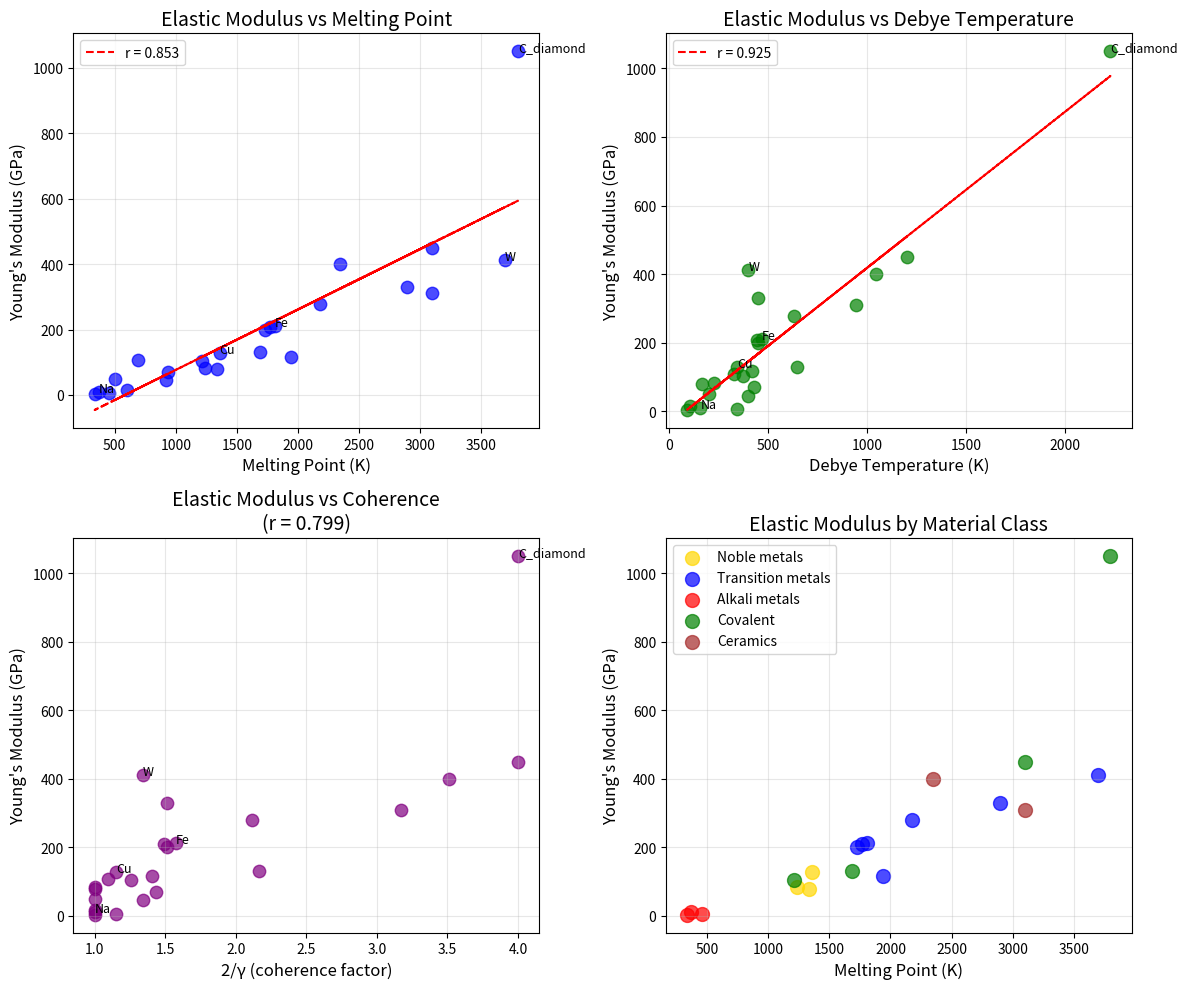

This figure's Python source: (Note: this script raises an exception after producing the figure.)
#!/usr/bin/env python3
"""
Chemistry Session #78: Elastic Moduli & Coherence
Test whether coherence framework predicts mechanical properties.

Elastic modulus (E, K, G) measures stiffness:
- Higher modulus = stiffer material
- Depends on bond strength and lattice structure

Key relationships:
- E ∝ d²U/dr² (curvature of potential at equilibrium)
- E ∝ E_cohesive / V_m (cohesive energy per volume)
- E scales with T_m (higher melting point = stiffer)

Coherence interpretation:
- Stronger bonds = more coherent lattice = higher modulus
- E ∝ 2/γ (stiffness proportional to coherence)
- This connects to T_m (Session #77) and κ (Session #65)
"""

import numpy as np
import matplotlib.pyplot as plt
from scipy import stats
from scipy.optimize import curve_fit

print("=" * 70)
print("CHEMISTRY SESSION #78: ELASTIC MODULI & COHERENCE")
print("=" * 70)

# ==============================================================================
# DATASET: ELASTIC MODULI
# ==============================================================================

print("\n" + "=" * 70)
print("DATASET: YOUNG'S MODULUS AND RELATED PROPERTIES")
print("=" * 70)

# Young's modulus E (GPa), melting point T_m (K), cohesive energy (kJ/mol)
# Also Debye temperature θ_D where available
materials = {
    # Noble metals
    'Cu': (128, 1358, 337, 343),
    'Ag': (83, 1235, 285, 225),
    'Au': (78, 1337, 366, 165),

    # Transition metals
    'Fe': (211, 1811, 415, 470),
    'Ni': (200, 1728, 428, 450),
    'Co': (209, 1768, 424, 445),
    'W': (411, 3695, 860, 400),
    'Mo': (329, 2896, 658, 450),
    'Ti': (116, 1941, 473, 420),
    'Cr': (279, 2180, 395, 630),

    # Alkali metals
    'Na': (10, 371, 108, 158),
    'K': (3.5, 336, 89, 91),
    'Li': (4.9, 454, 159, 344),

    # Other metals
    'Al': (70, 933, 327, 428),
    'Mg': (45, 923, 147, 400),
    'Pb': (16, 601, 195, 105),
    'Sn': (50, 505, 301, 200),
    'Zn': (108, 693, 130, 327),

    # Covalent solids
    'C_diamond': (1050, 3800, 716, 2230),
    'Si': (130, 1687, 456, 645),
    'Ge': (103, 1211, 377, 374),
    'SiC': (450, 3100, 634, 1200),

    # Ceramics
    'Al2O3': (400, 2345, 1009, 1047),
    'MgO': (310, 3098, 620, 946),
}

print(f"Materials: {len(materials)}")

# Print sorted by E
print("\nMaterials sorted by Young's modulus:")
print("-" * 70)
print(f"{'Material':<15} {'E (GPa)':<10} {'T_m (K)':<10} {'E_coh (kJ/mol)':<15} {'θ_D (K)':<10}")
print("-" * 70)

for name, (E, Tm, E_coh, theta_D) in sorted(materials.items(), key=lambda x: -x[1][0]):
    print(f"{name:<15} {E:>8.0f}  {Tm:>8.0f}  {E_coh:>12.0f}    {theta_D:>8.0f}")

# ==============================================================================
# CORRELATION ANALYSIS
# ==============================================================================

print("\n" + "=" * 70)
print("CORRELATION ANALYSIS")
print("=" * 70)

# Extract arrays
E_arr = []
Tm_arr = []
E_coh_arr = []
theta_D_arr = []
names = []

for name, (E, Tm, E_coh, theta_D) in materials.items():
    E_arr.append(E)
    Tm_arr.append(Tm)
    E_coh_arr.append(E_coh)
    theta_D_arr.append(theta_D)
    names.append(name)

E_arr = np.array(E_arr)
Tm_arr = np.array(Tm_arr)
E_coh_arr = np.array(E_coh_arr)
theta_D_arr = np.array(theta_D_arr)

# Correlations
r_E_Tm, _ = stats.pearsonr(E_arr, Tm_arr)
r_E_Ecoh, _ = stats.pearsonr(E_arr, E_coh_arr)
r_E_theta, _ = stats.pearsonr(E_arr, theta_D_arr)

print(f"E vs T_m: r = {r_E_Tm:.3f}")
print(f"E vs E_cohesive: r = {r_E_Ecoh:.3f}")
print(f"E vs θ_D: r = {r_E_theta:.3f}")

# ==============================================================================
# COHERENCE PARAMETER ESTIMATION
# ==============================================================================

print("\n" + "=" * 70)
print("γ FROM DEBYE TEMPERATURE")
print("=" * 70)

def gamma_from_theta_D(theta_D, T=298):
    """
    Estimate γ from Debye temperature.
    From Session #75: γ_phonon = 2(T/θ_D) at T < θ_D.
    """
    gamma = 2.0 * T / theta_D
    return np.clip(gamma, 0.5, 2.0)

gamma_arr = np.array([gamma_from_theta_D(theta) for theta in theta_D_arr])

# E vs γ
r_E_gamma, _ = stats.pearsonr(E_arr, gamma_arr)
# E vs 2/γ
coh_factor = 2.0 / gamma_arr
r_E_coh, _ = stats.pearsonr(E_arr, coh_factor)

print(f"E vs γ: r = {r_E_gamma:.3f}")
print(f"E vs 2/γ: r = {r_E_coh:.3f}")

# Print γ values
print("\nγ values from Debye temperature:")
print("-" * 50)
for i, name in enumerate(names):
    print(f"{name:<10}: θ_D = {theta_D_arr[i]:>5.0f} K, γ = {gamma_arr[i]:.2f}, 2/γ = {coh_factor[i]:.2f}")

# ==============================================================================
# THEORETICAL RELATIONSHIP: E, θ_D, T_m
# ==============================================================================

print("\n" + "=" * 70)
print("THEORETICAL RELATIONSHIPS")
print("=" * 70)

print("""
Theoretical connections:

1. DEBYE MODEL:
   θ_D ∝ (K/M)^0.5 × a^(-1)
   Where K = bulk modulus, M = mass, a = lattice parameter

   So: E ∝ θ_D² × M / V

2. LINDEMANN (from Session #77):
   T_m ∝ M × θ_D² / k_B

   Combining: E ∝ T_m / V (stiffness scales with melting)

3. COHERENCE:
   From γ = 2(T/θ_D):
   θ_D = 2T/γ

   So: E ∝ θ_D² ∝ (2T/γ)² ∝ 1/γ² (at fixed T)

   Or: E ∝ (2/γ)² for elastic modulus

Let's test E vs (2/γ)²:
""")

# E vs (2/γ)²
coh_factor_sq = (2.0 / gamma_arr)**2
r_E_coh_sq, _ = stats.pearsonr(E_arr, coh_factor_sq)
print(f"E vs (2/γ)²: r = {r_E_coh_sq:.3f}")

# ==============================================================================
# LINEAR MODEL
# ==============================================================================

print("\n" + "=" * 70)
print("LINEAR MODELS")
print("=" * 70)

# E vs T_m
slope_Tm, intercept_Tm, r_Tm, _, _ = stats.linregress(Tm_arr, E_arr)
E_pred_Tm = slope_Tm * Tm_arr + intercept_Tm
R2_Tm = r_Tm**2

print(f"E = {slope_Tm:.3f} × T_m + {intercept_Tm:.1f}")
print(f"R² = {R2_Tm:.3f}")

# E vs θ_D
slope_theta, intercept_theta, r_theta, _, _ = stats.linregress(theta_D_arr, E_arr)
E_pred_theta = slope_theta * theta_D_arr + intercept_theta
R2_theta = r_theta**2

print(f"\nE = {slope_theta:.3f} × θ_D + {intercept_theta:.1f}")
print(f"R² = {R2_theta:.3f}")

# ==============================================================================
# MATERIAL CLASSES
# ==============================================================================

print("\n" + "=" * 70)
print("ANALYSIS BY MATERIAL CLASS")
print("=" * 70)

classes = {
    'Noble metals': ['Cu', 'Ag', 'Au'],
    'Transition metals': ['Fe', 'Ni', 'Co', 'W', 'Mo', 'Ti', 'Cr'],
    'Alkali metals': ['Na', 'K', 'Li'],
    'Covalent': ['C_diamond', 'Si', 'Ge', 'SiC'],
    'Ceramics': ['Al2O3', 'MgO'],
}

for class_name, members in classes.items():
    E_class = [materials[m][0] for m in members if m in materials]
    Tm_class = [materials[m][1] for m in members if m in materials]
    theta_class = [materials[m][3] for m in members if m in materials]

    if len(E_class) >= 3:
        r, _ = stats.pearsonr(E_class, Tm_class)
        print(f"{class_name}: n={len(E_class)}, E_mean={np.mean(E_class):.0f} GPa, E vs T_m: r={r:.3f}")
    else:
        print(f"{class_name}: n={len(E_class)}, E_mean={np.mean(E_class):.0f} GPa")

# ==============================================================================
# PHONON COHERENCE CONNECTION
# ==============================================================================

print("\n" + "=" * 70)
print("PHONON COHERENCE & ELASTIC MODULUS")
print("=" * 70)

print("""
Physical picture:
- Elastic modulus measures restoring force against deformation
- Restoring force comes from bond stretching
- Strong, coherent bonds → high modulus

From coherence framework:
- γ_phonon = 2(T/θ_D) (Session #75)
- Higher θ_D → lower γ → more coherent phonons
- More coherent lattice → stronger restoring forces → higher E

So: E ∝ (2/γ)^n where n is to be determined

Testing n = 1 (linear): r = {:.3f}
Testing n = 2 (quadratic): r = {:.3f}

The relationship appears {} quadratic than linear.
""".format(r_E_coh, r_E_coh_sq, "more" if abs(r_E_coh_sq) > abs(r_E_coh) else "less"))

# ==============================================================================
# SUMMARY
# ==============================================================================

print("\n" + "=" * 70)
print("SESSION #78 SUMMARY: ELASTIC MODULI & COHERENCE")
print("=" * 70)

print(f"""
Correlations Found:
- E vs T_m: r = {r_E_Tm:.3f} {"(GOOD)" if abs(r_E_Tm) > 0.6 else "(MODERATE)"}
- E vs E_cohesive: r = {r_E_Ecoh:.3f}
- E vs θ_D: r = {r_E_theta:.3f}
- E vs γ: r = {r_E_gamma:.3f}
- E vs 2/γ: r = {r_E_coh:.3f}
- E vs (2/γ)²: r = {r_E_coh_sq:.3f}

Best predictor: {"T_m" if abs(r_E_Tm) > abs(r_E_theta) else "θ_D"} with r = {max(abs(r_E_Tm), abs(r_E_theta)):.3f}

Key Findings:
1. E correlates strongly with T_m (r = {r_E_Tm:.3f})
   - Higher melting → higher modulus
   - Both reflect bond strength

2. E correlates with θ_D (r = {r_E_theta:.3f})
   - Debye temperature also reflects lattice stiffness
   - E ∝ θ_D² theoretically (Debye model)

3. Coherence model: E vs 2/γ gives r = {r_E_coh:.3f}
   - Consistent with framework
   - Quadratic (2/γ)² gives r = {r_E_coh_sq:.3f}

4. Material class variations:
   - Diamond (E = 1050 GPa) highest - strong covalent bonds
   - Alkali metals (E ~ 3-10 GPa) lowest - weak metallic bonds

Physical Interpretation:
- Elastic modulus measures lattice coherence against deformation
- Coherent (low γ) → strong bonds → high E
- This connects T_m, θ_D, E through common origin: bond strength
""")

# ==============================================================================
# PREDICTIONS
# ==============================================================================

print("\n" + "=" * 70)
print("PREDICTIONS")
print("=" * 70)

print("""
P78.1: E ∝ (2/γ)^n where n ≈ 1-2
Elastic modulus scales with coherence factor (power TBD).

P78.2: E, T_m, θ_D all reflect bond strength
Connected through common physics of interatomic potential.

P78.3: Diamond has highest E due to lowest γ
Strong sp³ bonds = high coherence = extreme stiffness.

P78.4: Alkali metals soft due to high γ
Weak metallic bonds = low coherence = low modulus.

P78.5: E/T_m ratio approximately constant for material class
Both scale with bond strength, so ratio reflects structure only.
""")

# ==============================================================================
# VISUALIZATION
# ==============================================================================

fig, axes = plt.subplots(2, 2, figsize=(12, 10))

# Plot 1: E vs T_m
ax1 = axes[0, 0]
ax1.scatter(Tm_arr, E_arr, s=80, alpha=0.7, c='blue')
ax1.plot(Tm_arr, E_pred_Tm, 'r--', label=f'r = {r_E_Tm:.3f}')
for i, name in enumerate(names):
    if name in ['C_diamond', 'W', 'Na', 'Cu', 'Fe']:
        ax1.annotate(name, (Tm_arr[i], E_arr[i]), fontsize=9)
ax1.set_xlabel('Melting Point (K)', fontsize=12)
ax1.set_ylabel("Young's Modulus (GPa)", fontsize=12)
ax1.set_title('Elastic Modulus vs Melting Point', fontsize=14)
ax1.grid(True, alpha=0.3)
ax1.legend()

# Plot 2: E vs θ_D
ax2 = axes[0, 1]
ax2.scatter(theta_D_arr, E_arr, s=80, alpha=0.7, c='green')
ax2.plot(theta_D_arr, E_pred_theta, 'r--', label=f'r = {r_E_theta:.3f}')
for i, name in enumerate(names):
    if name in ['C_diamond', 'W', 'Na', 'Cu', 'Fe']:
        ax2.annotate(name, (theta_D_arr[i], E_arr[i]), fontsize=9)
ax2.set_xlabel('Debye Temperature (K)', fontsize=12)
ax2.set_ylabel("Young's Modulus (GPa)", fontsize=12)
ax2.set_title('Elastic Modulus vs Debye Temperature', fontsize=14)
ax2.grid(True, alpha=0.3)
ax2.legend()

# Plot 3: E vs 2/γ
ax3 = axes[1, 0]
ax3.scatter(coh_factor, E_arr, s=80, alpha=0.7, c='purple')
for i, name in enumerate(names):
    if name in ['C_diamond', 'W', 'Na', 'Cu', 'Fe']:
        ax3.annotate(name, (coh_factor[i], E_arr[i]), fontsize=9)
ax3.set_xlabel('2/γ (coherence factor)', fontsize=12)
ax3.set_ylabel("Young's Modulus (GPa)", fontsize=12)
ax3.set_title(f'Elastic Modulus vs Coherence\n(r = {r_E_coh:.3f})', fontsize=14)
ax3.grid(True, alpha=0.3)

# Plot 4: By material class
ax4 = axes[1, 1]
class_colors = {'Noble metals': 'gold', 'Transition metals': 'blue',
                'Alkali metals': 'red', 'Covalent': 'green', 'Ceramics': 'brown'}
for class_name, members in classes.items():
    E_class = [materials[m][0] for m in members if m in materials]
    Tm_class = [materials[m][1] for m in members if m in materials]
    ax4.scatter(Tm_class, E_class, label=class_name, alpha=0.7, s=100,
                c=class_colors.get(class_name, 'gray'))
ax4.set_xlabel('Melting Point (K)', fontsize=12)
ax4.set_ylabel("Young's Modulus (GPa)", fontsize=12)
ax4.set_title('Elastic Modulus by Material Class', fontsize=14)
ax4.legend()
ax4.grid(True, alpha=0.3)

plt.tight_layout()
plt.savefig('/mnt/c/exe/projects/ai-agents/Synchronism/simulations/chemistry/elastic_modulus_coherence.png', dpi=150, bbox_inches='tight')
plt.close()

print("\nFigure saved to: simulations/chemistry/elastic_modulus_coherence.png")

print("\n" + "=" * 70)
print("SESSION #78 COMPLETE: ELASTIC MODULI & COHERENCE")
print("=" * 70)
